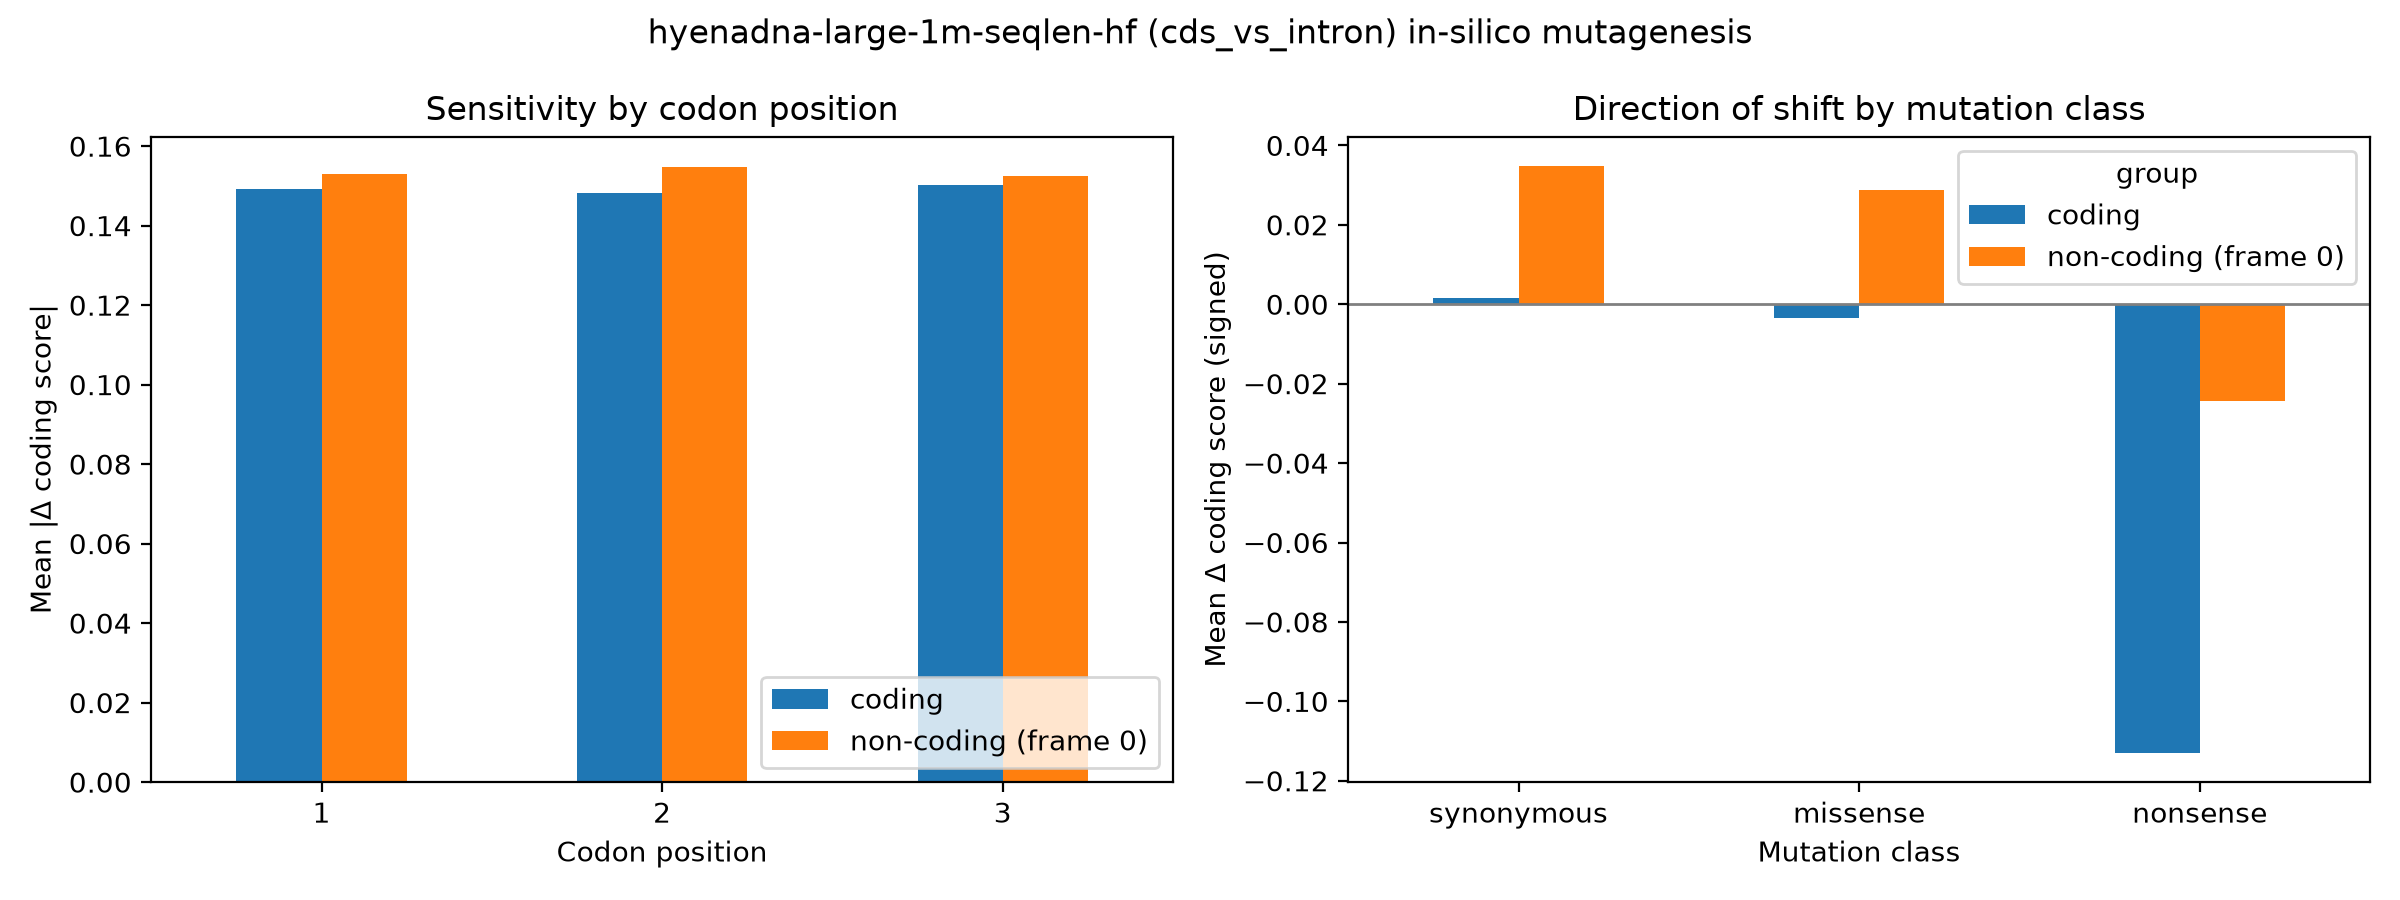

The table this chart was drawn from, first rows:
group, codon_pos, mean_abs_delta, n
coding, 1, 0.1493, 18000
coding, 2, 0.1481, 18000
coding, 3, 0.1502, 18000
non-coding (frame 0), 1, 0.1531, 18000
non-coding (frame 0), 2, 0.1546, 18000
non-coding (frame 0), 3, 0.1524, 18000
